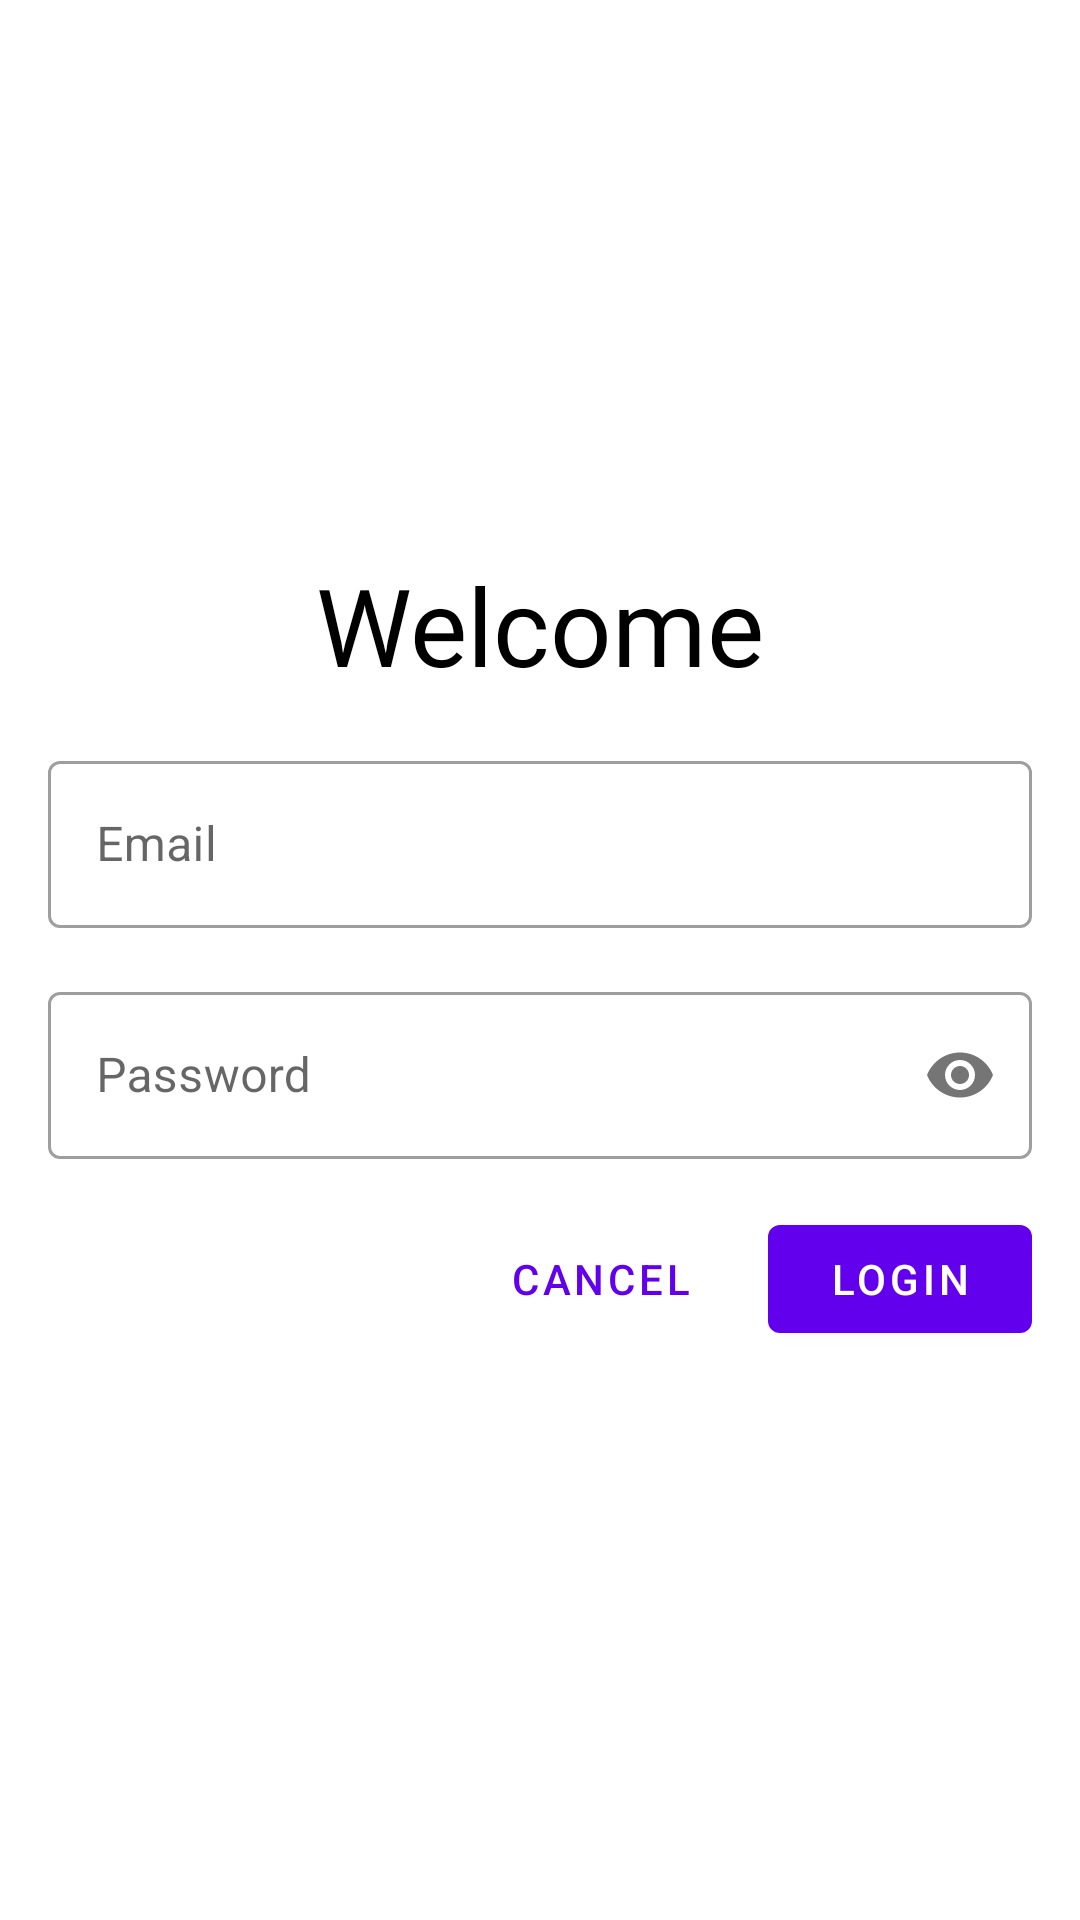

This screen was rendered from an Android layout file. Write that file and the resources it references.
<!-- AndroidManifest.xml: application theme Theme.ViewGroupsZuri -->
<!-- res/layout/activity_login.xml -->
<?xml version="1.0" encoding="utf-8"?>
<androidx.constraintlayout.widget.ConstraintLayout xmlns:android="http://schemas.android.com/apk/res/android"
    xmlns:app="http://schemas.android.com/apk/res-auto"
    xmlns:tools="http://schemas.android.com/tools"
    android:layout_width="match_parent"
    android:layout_height="match_parent"
    android:padding="16dp"
    tools:context=".loginView.LoginActivity">

    <TextView
        android:id="@+id/loginTextView"
        android:layout_width="match_parent"
        android:layout_height="wrap_content"
        android:fontFamily="@font/aclonica"
        android:text="@string/welcome"
        android:textAlignment="center"
        android:textColor="@color/black"
        android:textSize="36sp"
        app:layout_constraintBottom_toBottomOf="parent"
        app:layout_constraintEnd_toEndOf="parent"
        app:layout_constraintStart_toStartOf="parent"
        app:layout_constraintTop_toTopOf="parent"
        app:layout_constraintVertical_bias="0.3" />

    <com.google.android.material.textfield.TextInputLayout
        android:id="@+id/loginInputLayoutEmail"
        style="@style/Widget.MaterialComponents.TextInputLayout.OutlinedBox"
        android:layout_width="match_parent"
        android:layout_height="wrap_content"
        android:layout_marginTop="16dp"
        android:hint="@string/email"
        app:layout_constraintEnd_toEndOf="parent"
        app:layout_constraintStart_toStartOf="parent"
        app:layout_constraintTop_toBottomOf="@id/loginTextView">

        <com.google.android.material.textfield.TextInputEditText
            android:id="@+id/loginEditTextEmail"
            android:layout_width="match_parent"
            android:layout_height="wrap_content"
            android:inputType="textEmailAddress" />
    </com.google.android.material.textfield.TextInputLayout>

    <com.google.android.material.textfield.TextInputLayout
        android:id="@+id/loginInputLayoutPassword"
        style="@style/Widget.MaterialComponents.TextInputLayout.OutlinedBox"
        android:layout_width="match_parent"
        android:layout_height="wrap_content"
        android:layout_marginTop="16dp"
        android:hint="@string/password"
        app:layout_constraintEnd_toEndOf="@id/loginInputLayoutEmail"
        app:layout_constraintStart_toStartOf="@id/loginInputLayoutEmail"
        app:layout_constraintTop_toBottomOf="@id/loginInputLayoutEmail"
        app:passwordToggleEnabled="true">

        <com.google.android.material.textfield.TextInputEditText
            android:id="@+id/loginEditTextPassword"
            android:layout_width="match_parent"
            android:layout_height="wrap_content"
            android:inputType="textPassword" />

    </com.google.android.material.textfield.TextInputLayout>

    <com.google.android.material.button.MaterialButton
        android:id="@+id/loginButton"
        android:layout_width="wrap_content"
        android:layout_height="wrap_content"
        android:layout_marginTop="16dp"
        android:text="@string/login"
        app:layout_constraintEnd_toEndOf="@+id/loginInputLayoutPassword"
        app:layout_constraintTop_toBottomOf="@+id/loginInputLayoutPassword" />

    <com.google.android.material.button.MaterialButton
        android:id="@+id/loginCancel"
        style="@style/Widget.MaterialComponents.Button.TextButton"
        android:layout_width="wrap_content"
        android:layout_height="wrap_content"
        android:layout_marginTop="16dp"
        android:layout_marginEnd="12dp"
        android:text="@string/cancel"
        app:layout_constraintEnd_toStartOf="@+id/loginButton"
        app:layout_constraintTop_toBottomOf="@+id/loginInputLayoutPassword" />

</androidx.constraintlayout.widget.ConstraintLayout>
<!-- resources referenced by this layout -->
<resources>
  <string name="cancel">Cancel</string>
  <string name="email">Email</string>
  <string name="login">Login</string>
  <string name="password">Password</string>
  <string name="welcome">Welcome</string>
  <style name="Theme.ViewGroupsZuri" parent="Theme.MaterialComponents.DayNight.DarkActionBar">
          
          <item name="colorPrimary">@color/purple_500</item>
          <item name="colorPrimaryVariant">@color/purple_700</item>
          <item name="colorOnPrimary">@color/white</item>
          
          <item name="colorSecondary">@color/teal_200</item>
          <item name="colorSecondaryVariant">@color/teal_700</item>
          <item name="colorOnSecondary">@color/black</item>
          
          <item name="android:statusBarColor" tools:targetApi="l">?attr/colorPrimaryVariant</item>
          
      </style>
  <!-- not gathered from this repository: default colours our renderer supplied (Android Studio template values) -->
  <color name="purple_500">#FF6200EE</color>
  <color name="purple_700">#FF3700B3</color>
  <color name="teal_200">#FF03DAC5</color>
  <color name="teal_700">#FF018786</color>
  <color name="black">#FF000000</color>
  <color name="white">#FFFFFFFF</color>
</resources>
